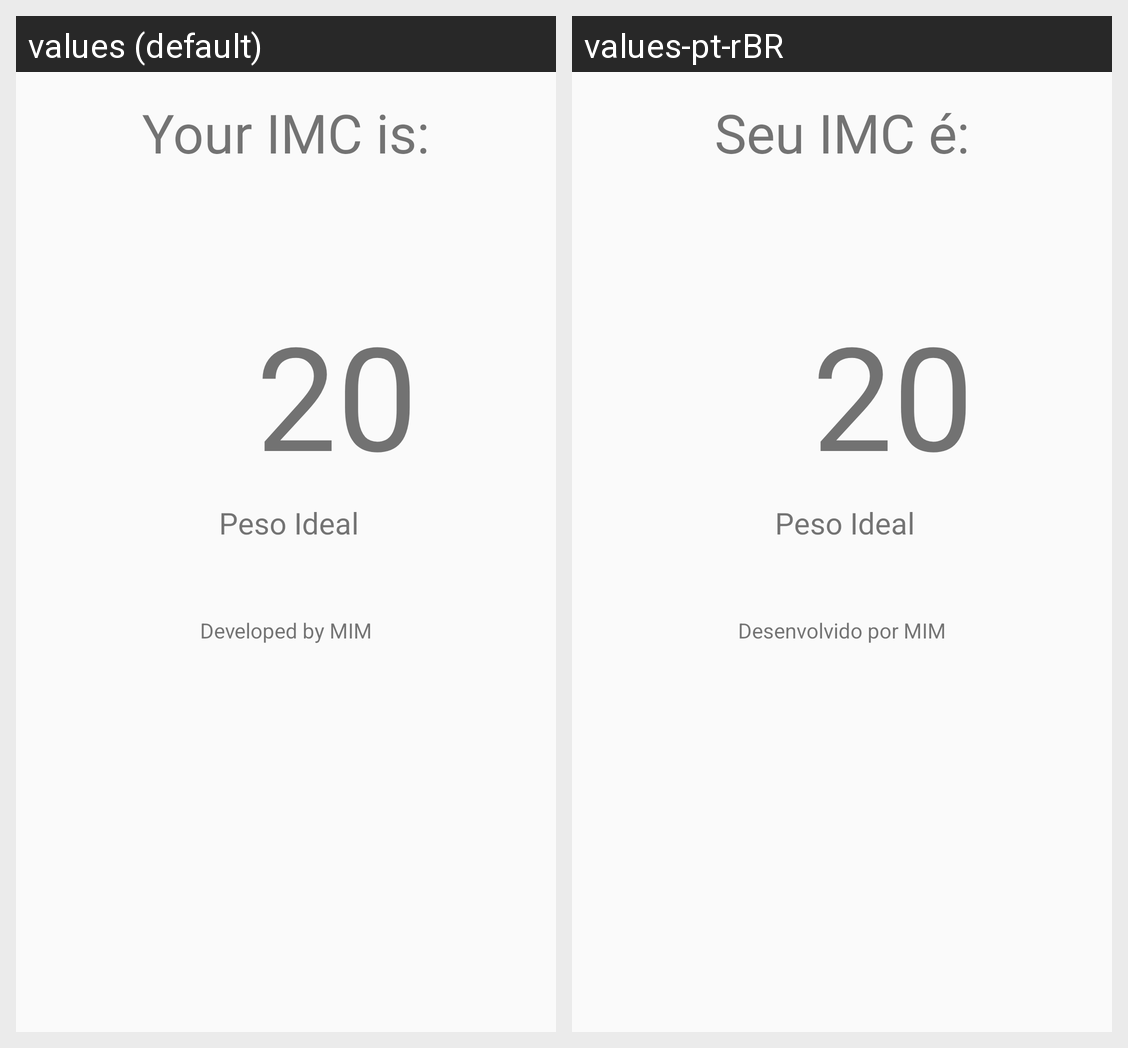

Strings drawn on this Android screen and how each of the app's shown locales translates them:
Android screen res/layout/activity_resultado.xml rendered under 2 locales, left to right: values (default), values-pt-rBR. Device: Nexus 5 (rendered at 1080×1920; each locale shown at half size, 540×960, under a caption strip naming it); theme AppTheme.
Strings drawn on this screen, with the default value and each locale's value (text and hints the layout hard-codes, and strings that could not be matched under every locale, appear in the picture but are not listed):

label_titulo_resultado
  values: Your IMC is:
  values-pt-rBR: Seu IMC é:

label_rodape
  values: Developed by MIM
  values-pt-rBR: Desenvolvido por MIM

_20
  values: 20
  values-pt-rBR: 20  [not translated; the default value is used]

peso_ideal
  values: Peso Ideal
  values-pt-rBR: Peso Ideal
